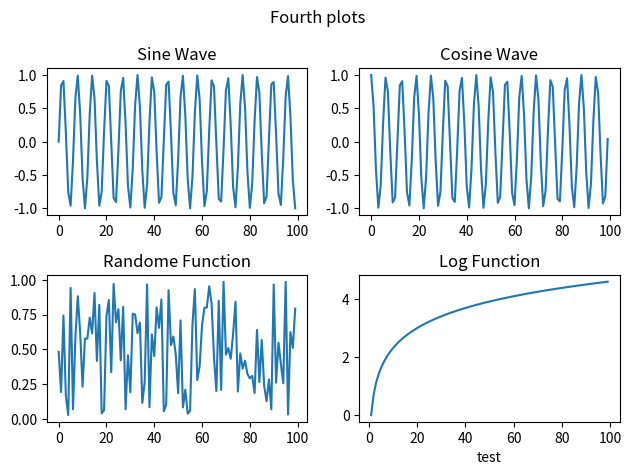

The script that saved this image:
import numpy as np
import matplotlib.pyplot as plt 

x = np.arange(100)

fig, axs = plt.subplots(2,2)

axs[0,0].plot(x, np.sin(x))
axs[0,0].set_title("Sine Wave")

axs[0,1].plot(x, np.cos(x))
axs[0,1].set_title("Cosine Wave")

axs[1,0].plot(x, np.random.random(100))
axs[1,0].set_title("Randome Function")

axs[1,1].plot(x, np.log(x))
axs[1,1].set_title("Log Function")
axs[1,1].set_xlabel("test")

fig.suptitle("Fourth plots")
plt.tight_layout()

# plt.savefig("fourthplot.png")
# plt.savefig("fourthplot.png", dpi = 300, transparent = True)
# plt.savefig("fourthplot.png", dpi = 300, transparent = False)


plt.savefig("fourthplot.png", dpi = 300, transparent = False, pad_inches=20.2)